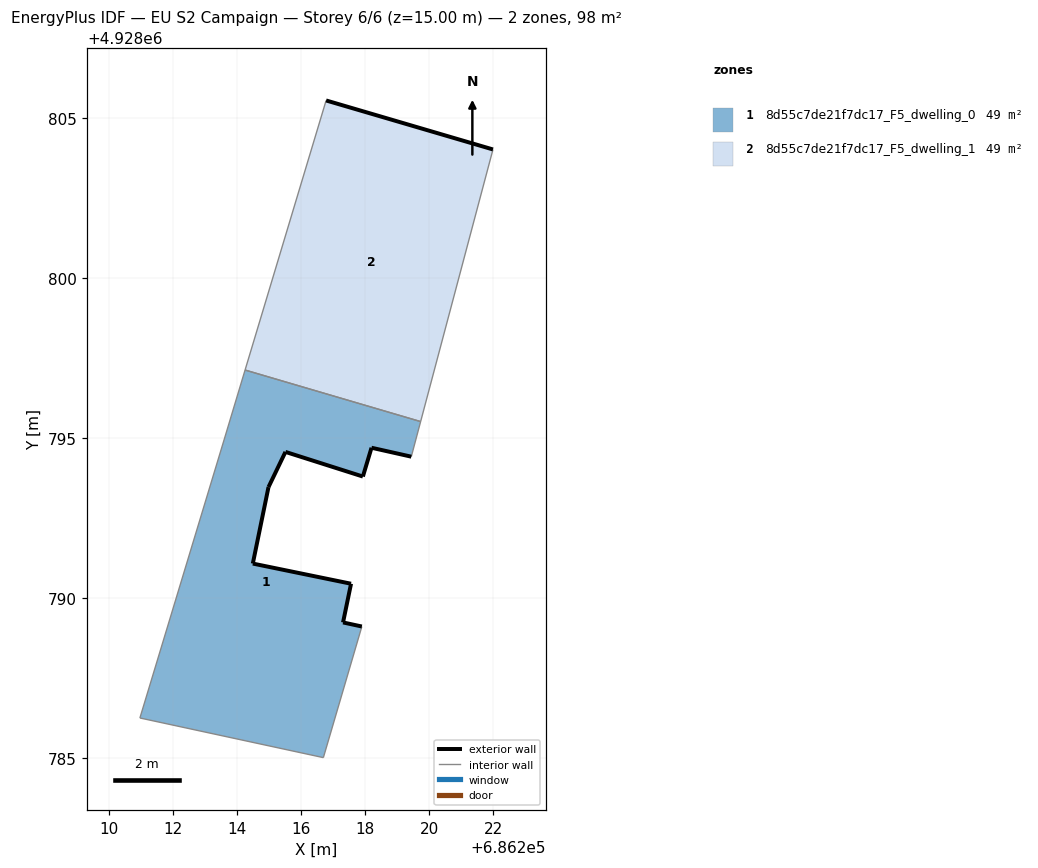
=== STOREY PLAN SPEC (per zone: floor XY polygon, exterior-wall plan segments, windows/doors) ===
zone 1: 8d55c7de21f7dc17_F5_dwelling_0  (49.1 m²)
  floor: (686216.69, 4928785.01) (686217.90, 4928789.11) (686217.31, 4928789.24) (686217.56, 4928790.45) (686214.49, 4928791.08) (686214.98, 4928793.47) (686215.51, 4928794.57) (686217.93, 4928793.80) (686218.20, 4928794.70) (686219.44, 4928794.42) (686219.73, 4928795.52) (686214.25, 4928797.13) (686213.59, 4928794.94) (686210.96, 4928786.25)
  exterior wall: (686218.20, 4928794.70) – (686217.93, 4928793.80)  [0.9 m]
  exterior wall: (686217.93, 4928793.80) – (686215.51, 4928794.57)  [2.5 m]
  exterior wall: (686215.51, 4928794.57) – (686214.98, 4928793.47)  [1.2 m]
  exterior wall: (686214.98, 4928793.47) – (686214.49, 4928791.08)  [2.4 m]
  exterior wall: (686214.49, 4928791.08) – (686217.56, 4928790.45)  [3.1 m]
  exterior wall: (686217.56, 4928790.45) – (686217.31, 4928789.24)  [1.2 m]
  exterior wall: (686217.31, 4928789.24) – (686217.90, 4928789.11)  [0.6 m]
  exterior wall: (686219.44, 4928794.42) – (686218.20, 4928794.70)  [1.3 m]
  interior walls: 6
zone 2: 8d55c7de21f7dc17_F5_dwelling_1  (49.1 m²)
  floor: (686219.73, 4928795.52) (686221.99, 4928804.02) (686216.78, 4928805.55) (686214.25, 4928797.13)
  exterior wall: (686216.78, 4928805.55) – (686221.99, 4928804.02)  [5.4 m]
  interior walls: 3

=== DERIVED (storey summary) ===
Building: EU S2 Campaign
Storey: 6 of 6  (floor level z = 15.00 m)
Storey gross floor area: 98.1 m²
Zones on this storey: 2
  - 8d55c7de21f7dc17_F5_dwelling_0: floor 49.1 m²; exterior wall 13.4 m (40.2 m²); WWR 0.0%
  - 8d55c7de21f7dc17_F5_dwelling_1: floor 49.1 m²; exterior wall 5.4 m (16.3 m²); WWR 0.0%
Zone adjacency (shared interzone walls):
  - 8d55c7de21f7dc17_F5_dwelling_0 ↔ 8d55c7de21f7dc17_F5_dwelling_1